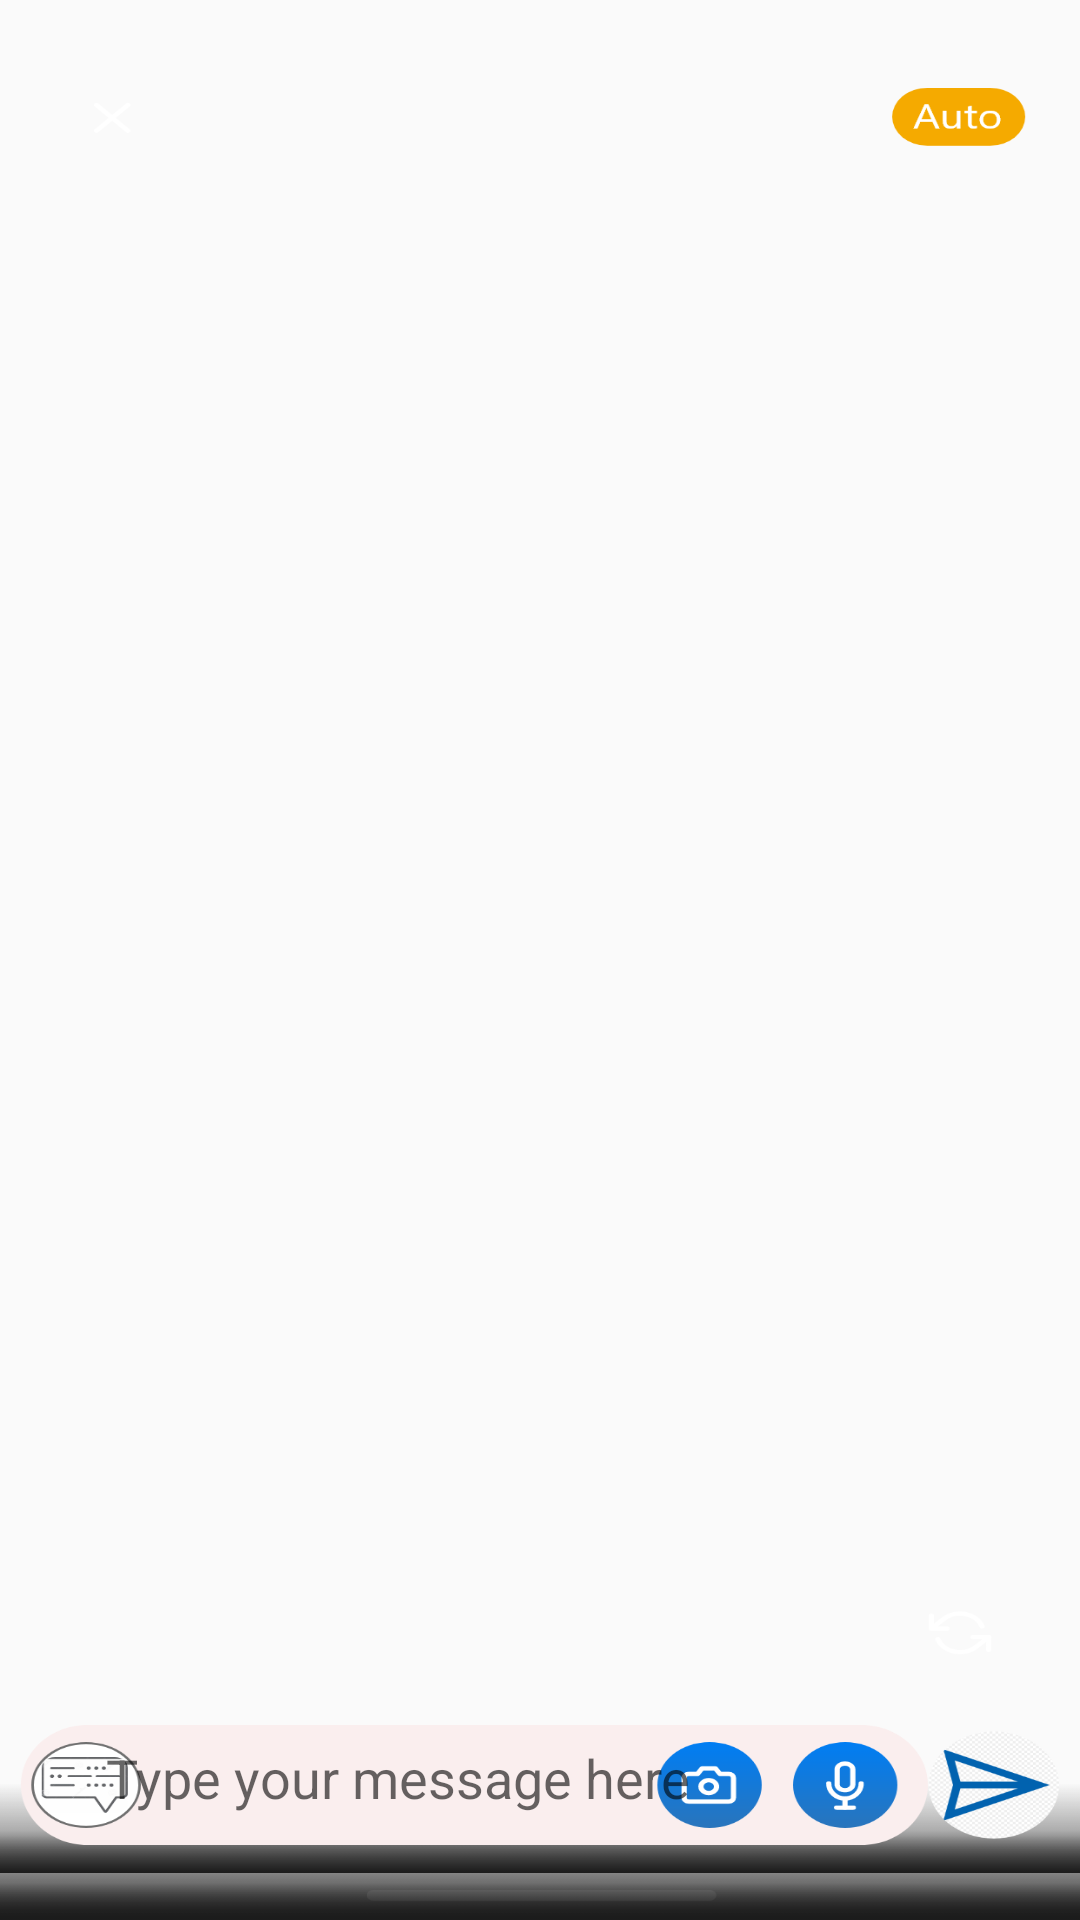

Reconstruct the res/layout file that produces this screen, plus the resources it refers to.
<!-- AndroidManifest.xml: activity theme Theme.AppCompat.Light.NoActionBar.FullScreen -->
<!-- res/layout/activity_camera.xml -->
<?xml version="1.0" encoding="utf-8"?>
<androidx.constraintlayout.widget.ConstraintLayout xmlns:android="http://schemas.android.com/apk/res/android"
    xmlns:app="http://schemas.android.com/apk/res-auto"
    xmlns:tools="http://schemas.android.com/tools"
    android:layout_width="match_parent"
    android:layout_height="match_parent"
    tools:context=".CameraActivity"
    android:background="@drawable/camera">
    <EditText
        android:id="@+id/message"
        android:layout_width="268dp"
        android:layout_height="42dp"
        android:background="@android:color/transparent"
        android:ems="10"
        android:hint="Type your message here"
        android:inputType="textPersonName"
        android:text=""
        app:layout_constraintBottom_toBottomOf="parent"
        app:layout_constraintEnd_toEndOf="parent"
        app:layout_constraintHorizontal_bias="0.384"
        app:layout_constraintStart_toStartOf="parent"
        app:layout_constraintTop_toTopOf="parent"
        app:layout_constraintVertical_bias="0.956" />

    <Button
        android:id="@+id/camera_button"
        android:layout_width="44dp"
        android:layout_height="42dp"
        android:background="@android:color/transparent"
        android:text=""
        app:layout_constraintBottom_toBottomOf="parent"
        app:layout_constraintEnd_toEndOf="parent"
        app:layout_constraintHorizontal_bias="0.684"
        app:layout_constraintStart_toStartOf="parent"
        app:layout_constraintTop_toTopOf="parent"
        app:layout_constraintVertical_bias="0.956" />

    <Button
        android:id="@+id/voice_button"
        android:layout_width="46dp"
        android:layout_height="41dp"
        android:background="@android:color/transparent"
        android:text=""
        app:layout_constraintBottom_toBottomOf="parent"
        app:layout_constraintEnd_toEndOf="parent"
        app:layout_constraintHorizontal_bias="0.817"
        app:layout_constraintStart_toStartOf="parent"
        app:layout_constraintTop_toTopOf="parent"
        app:layout_constraintVertical_bias="0.956" />

    <Button
        android:id="@+id/flip_button"
        android:layout_width="50dp"
        android:layout_height="49dp"
        android:background="@android:color/transparent"
        android:text=""
        app:layout_constraintBottom_toBottomOf="parent"
        app:layout_constraintEnd_toEndOf="parent"
        app:layout_constraintHorizontal_bias="0.941"
        app:layout_constraintStart_toStartOf="parent"
        app:layout_constraintTop_toTopOf="parent"
        app:layout_constraintVertical_bias="0.874" />

    <Button
        android:id="@+id/back_button"
        android:layout_width="50dp"
        android:layout_height="49dp"
        android:background="@android:color/transparent"
        android:text=""
        app:layout_constraintBottom_toBottomOf="parent"
        app:layout_constraintEnd_toEndOf="parent"
        app:layout_constraintHorizontal_bias="0.044"
        app:layout_constraintStart_toStartOf="parent"
        app:layout_constraintTop_toTopOf="parent"
        app:layout_constraintVertical_bias="0.04" />

    <Button
        android:id="@+id/call_button"
        android:layout_width="50dp"
        android:layout_height="49dp"
        android:background="@android:color/transparent"
        android:text=""
        app:layout_constraintBottom_toBottomOf="parent"
        app:layout_constraintEnd_toEndOf="parent"
        app:layout_constraintHorizontal_bias="0.941"
        app:layout_constraintStart_toStartOf="parent"
        app:layout_constraintTop_toTopOf="parent"
        app:layout_constraintVertical_bias="0.04" />

    <Button
        android:id="@+id/emoji_button"
        android:layout_width="38dp"
        android:layout_height="38dp"
        android:background="@android:color/transparent"
        android:text=""
        app:layout_constraintBottom_toBottomOf="parent"
        app:layout_constraintEnd_toEndOf="parent"
        app:layout_constraintHorizontal_bias="0.045"
        app:layout_constraintStart_toStartOf="parent"
        app:layout_constraintTop_toTopOf="parent"
        app:layout_constraintVertical_bias="0.95" />
    <Button
        android:id="@+id/send_button"
        android:layout_width="50dp"
        android:layout_height="43dp"
        android:background="@android:color/transparent"
        android:text=""
        app:layout_constraintBottom_toBottomOf="parent"
        app:layout_constraintEnd_toEndOf="parent"
        app:layout_constraintHorizontal_bias="0.983"
        app:layout_constraintStart_toStartOf="parent"
        app:layout_constraintTop_toTopOf="parent"
        app:layout_constraintVertical_bias="0.956" />
</androidx.constraintlayout.widget.ConstraintLayout>
<!-- resources referenced by this layout -->
<resources>
  <!-- drawable camera: png bitmap (drawable-hdpi, 30715 bytes) -->
  <style name="Theme.AppCompat.Light.NoActionBar.FullScreen" parent="@style/Theme.AppCompat.Light.NoActionBar">
          <item name="android:windowNoTitle">true</item>
          <item name="android:windowActionBar">false</item>
          <item name="android:windowFullscreen">true</item>
          <item name="android:windowContentOverlay">@null</item>
      </style>
</resources>
